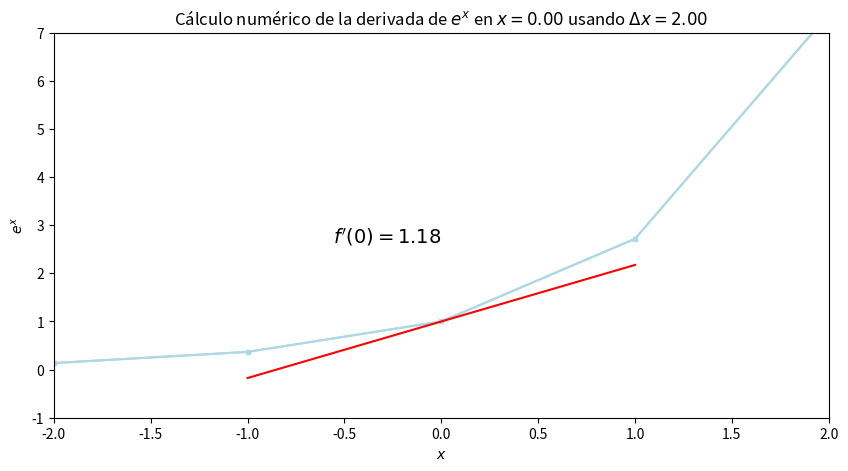
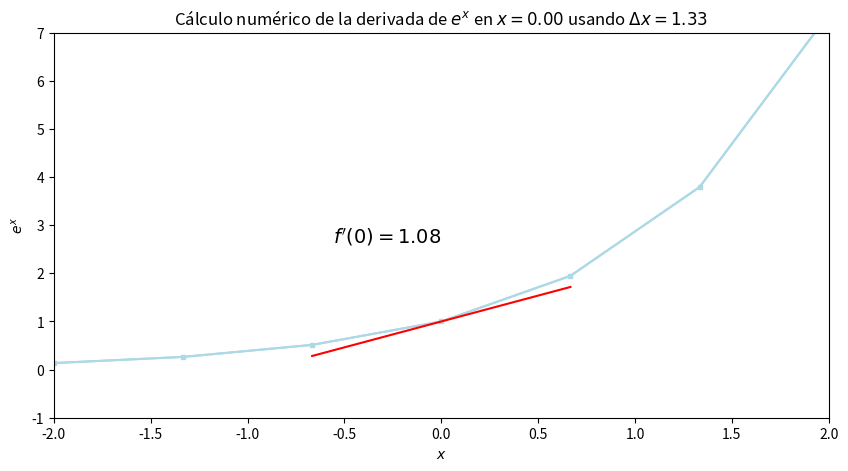
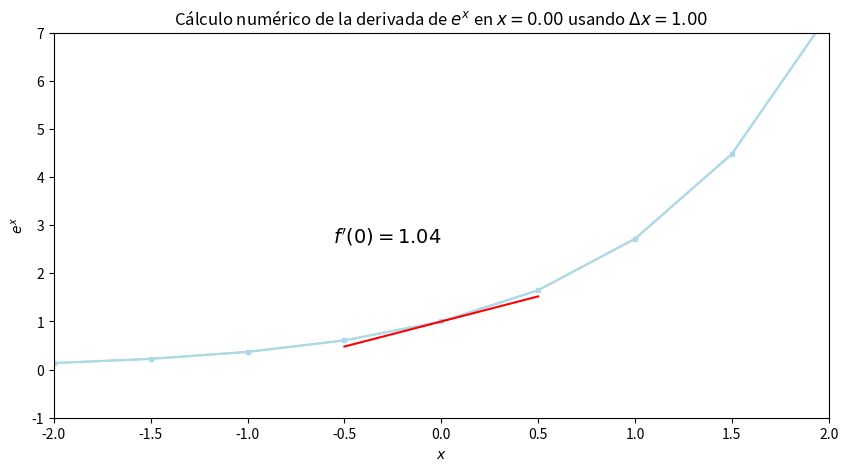
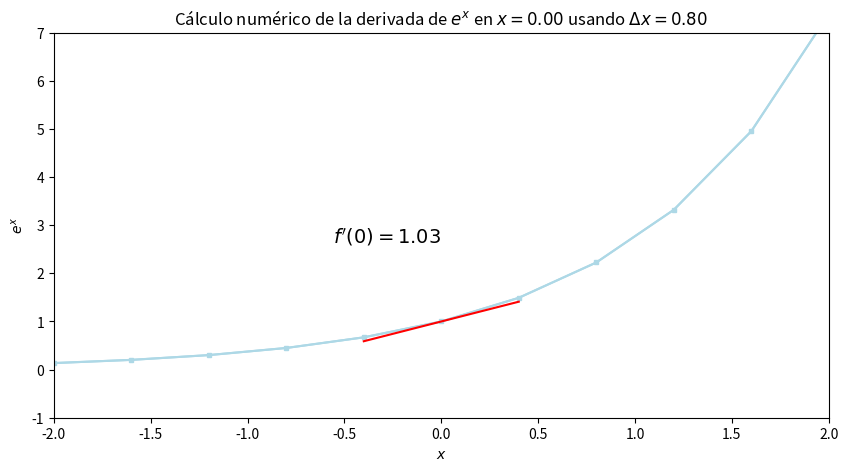
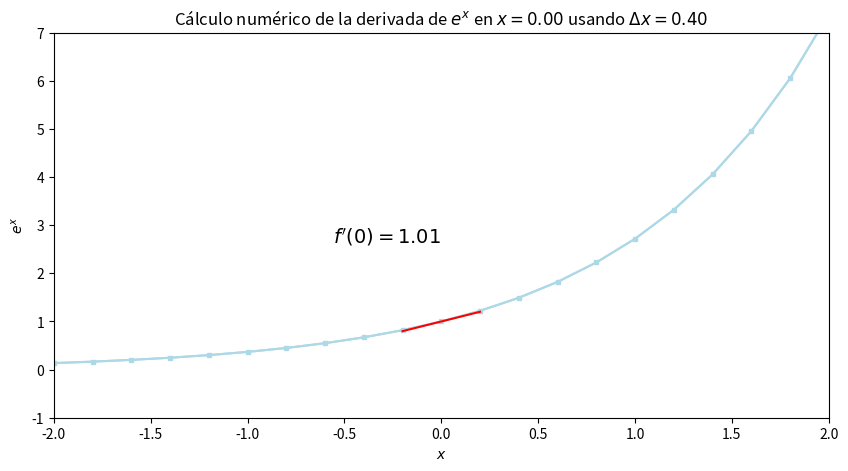
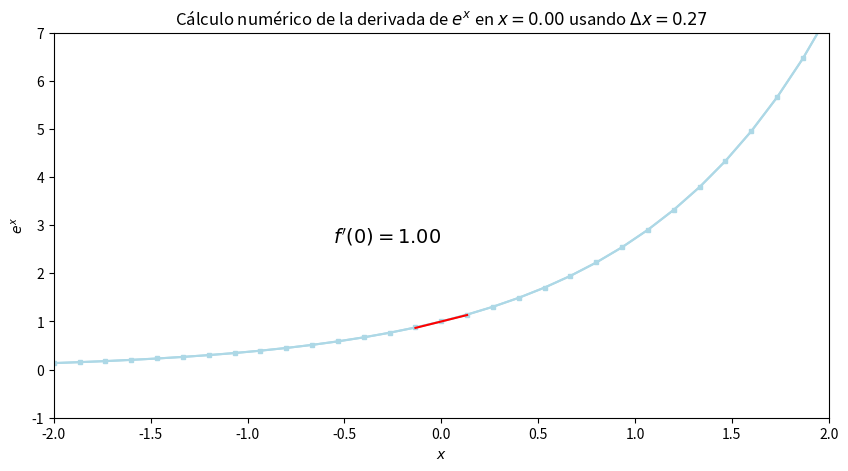

Write Python code to recreate these figures, in order.
"""
This is a simple program to plot and compute the derivative of a function
"""

import numpy as np
import matplotlib.pyplot as plt

def f(x):
    return np.exp(x)

def tangent(x, x0, y0,m0):
    return m0*(x - x0) + y0

def save_derivative_plot(N):
    x = np.linspace(-2, 2, N)
    y = f(x)

    fig, ax = plt.subplots(figsize=(10, 5))

    # Do a plot of the function
    ax.plot(x, y, 'lightblue')
    if N<=31:
        ms = 5 - N/15
        ax.plot(x, y, 'lightblue', marker='s', markersize=3)

    # Do a plot of the derivative at x = 0
    n = N//2
    xl = x[n-1]
    xc = x[n]
    xr = x[n+1]
    yl = y[n-1]
    yc = y[n]
    yr = y[n+1]
    # Compute the derivative
    m = (yr - yl) / (xr - xl)

    # Plot the tangent line at xc
    xline = np.linspace(xl, xr, 101)
    yline = tangent(xline, xc, yc, m)
    ax.plot(xline, yline, color='red', )

    # Annotate the plot
    ax.text(0.5, 0.5, f'$f\'(0)={m:.2f}$', transform=ax.transAxes, fontsize=14, ha='right', va='top')

    ax.set_xlabel('$x$')
    ax.set_ylabel('$e^x$')
    ax.set_title(f'Cálculo numérico de la derivada de $e^x$ en $x={xc:.2f}$ usando $\Delta x={xr-xl:.2f}$')
    ax.set_xlim(-2, 2)
    ax.set_ylim(-1, 7)
    fig.savefig(f'derivada_{N}.png', dpi=300)
    #plt.show()

save_derivative_plot(5)
save_derivative_plot(7)
save_derivative_plot(9)
save_derivative_plot(11)
save_derivative_plot(21)
save_derivative_plot(31)
